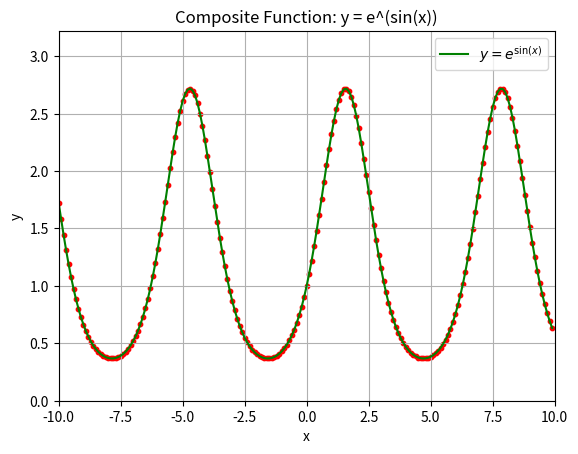

Python code for this plot:
import numpy as np
import matplotlib.pyplot as plt

# Function to display x and y values
def display_values(x, y):
    print("x-values and corresponding y-values (y = e^(sin(x))):")
    for i in range(len(x)):
        print(f"x = {x[i]:.2f}, y = {y[i]:.2f}")

# Create the plot
def create_composite_exp_sin_x_plot():
    # Define x values
    x_min = -10
    x_max = 10
    x_step = 0.1
    x = np.arange(x_min, x_max, x_step)

    # Calculate y = e^(sin(x))
    y = np.exp(np.sin(x))

    # Display x and y values
    display_values(x, y)

    # Create the plot
    plt.plot(x, y, label=r'$y = e^{\sin(x)}$', color='green')

    # Optionally, plot every point as a red marker
    plt.scatter(x, y, color='red', s=10)

    # Label the axes
    plt.xlabel('x')
    plt.ylabel('y')

    # Add a title
    plt.title('Composite Function: y = e^(sin(x))')

    # Add a grid
    plt.grid(True)
    plt.legend()

    # Set limits for clarity
    plt.xlim(x_min, x_max)
    plt.ylim(0, np.exp(1)+0.5)  # e^1 ≈ 2.718, so set y-axis slightly higher

    # Show the plot
    plt.show()

# Call the function to create and display the plot
create_composite_exp_sin_x_plot()
